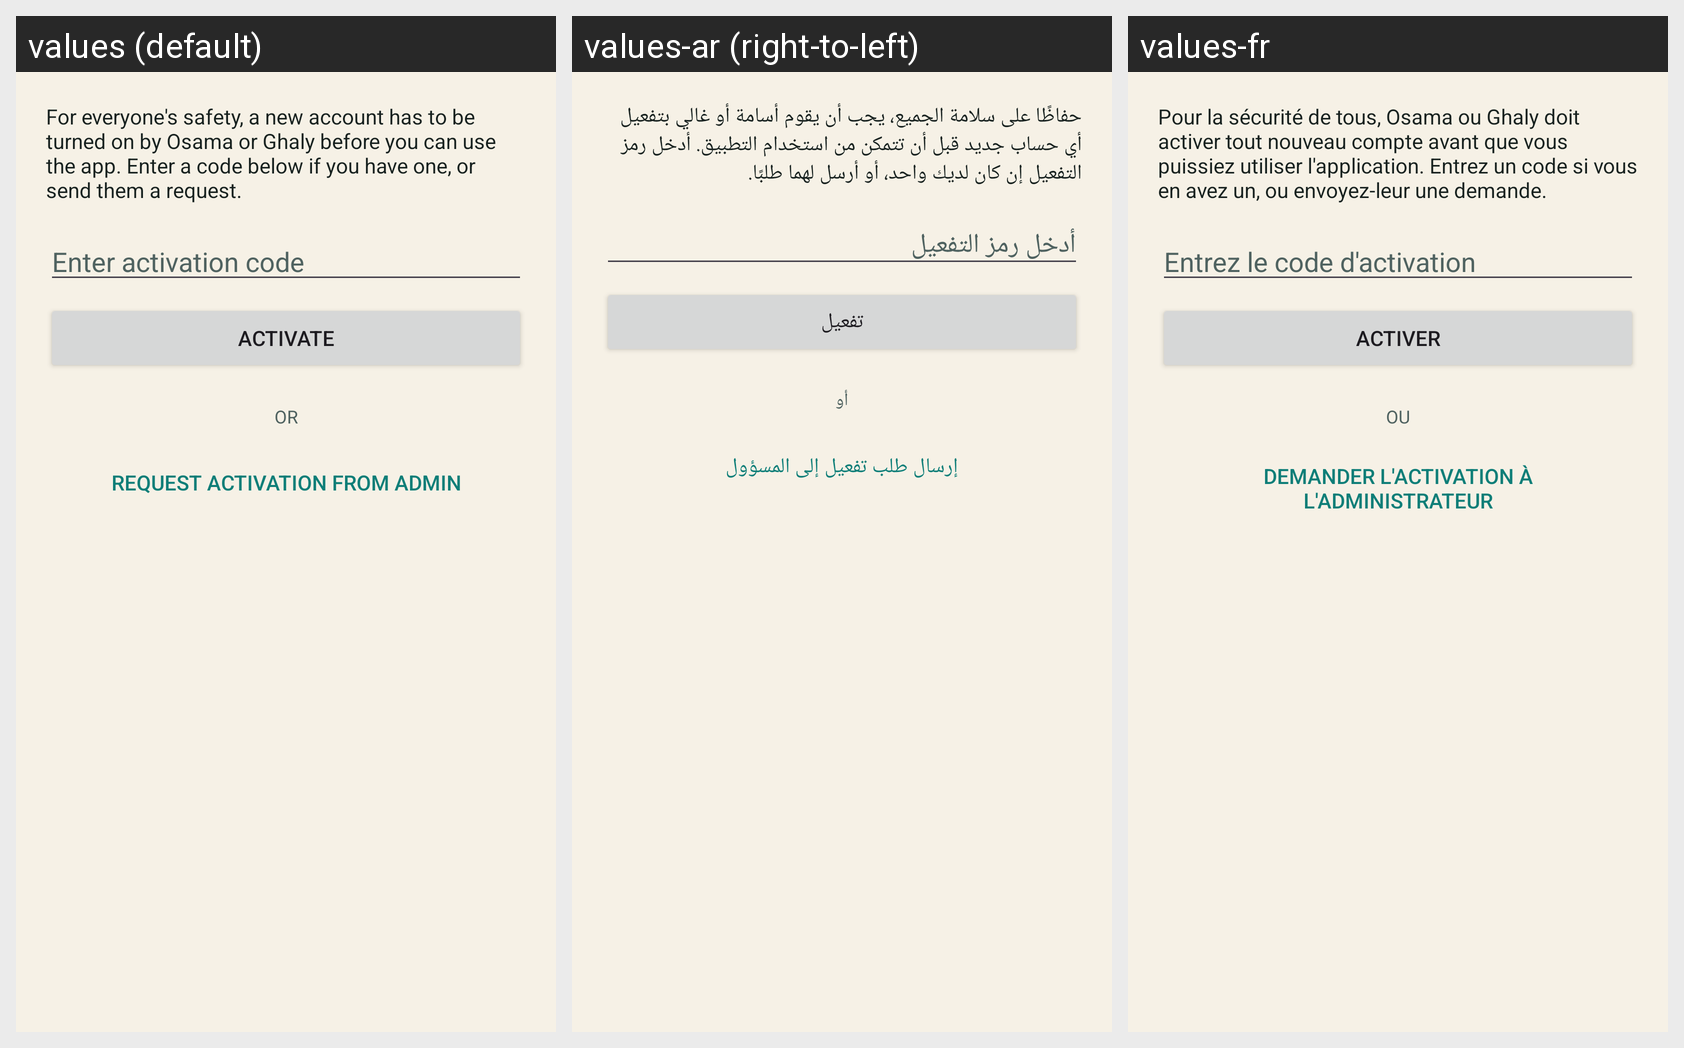

For this localized Android screen grid, give each drawn string resource with its value in every locale shown.
Android screen res/layout/dialog_activation_gate.xml rendered under 3 locales, left to right: values (default), values-ar (right-to-left), values-fr. Device: Nexus 5 (rendered at 1080×1920; each locale shown at half size, 540×960, under a caption strip naming it); theme Theme.FindMe.
Strings drawn on this screen, with the default value and each locale's value (text and hints the layout hard-codes, and strings that could not be matched under every locale, appear in the picture but are not listed):

activation_gate_explanation
  values: For everyone's safety, a new account has to be turned on by Osama or Ghaly before you can use the app. Enter a code below if you have one, or send them a request.
  values-ar: حفاظًا على سلامة الجميع، يجب أن يقوم أسامة أو غالي بتفعيل أي حساب جديد قبل أن تتمكن من استخدام التطبيق. أدخل رمز التفعيل إن كان لديك واحد، أو أرسل لهما طلبًا.
  values-fr: Pour la sécurité de tous, Osama ou Ghaly doit activer tout nouveau compte avant que vous puissiez utiliser l'application. Entrez un code si vous en avez un, ou envoyez-leur une demande.

activation_code_hint
  values: Enter activation code
  values-ar: أدخل رمز التفعيل
  values-fr: Entrez le code d'activation

activation_code_submit
  values: Activate
  values-ar: تفعيل
  values-fr: Activer

activation_or
  values: OR
  values-ar: أو
  values-fr: OU

activation_request_button
  values: Request activation from admin
  values-ar: إرسال طلب تفعيل إلى المسؤول
  values-fr: Demander l'activation à l'administrateur
